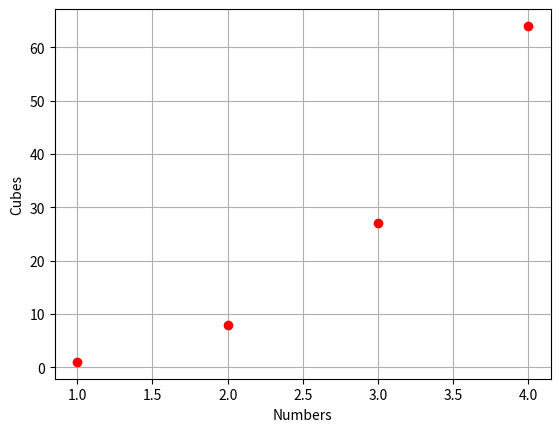

Write Python code to recreate this figure.
import matplotlib.pyplot as plt
plt.plot([1,2,3,4],[1,8,27,64],'ro')#red dots
plt.xlabel('Numbers')
plt.ylabel('Cubes')
plt.grid()#grid on
plt.show()

